Run: headless pygame with SDL's dummy video driver; simulated clock (each Clock.tick advances the game by its frame time, no real sleeping); random seed 0; keys injected as events and as key.get_pressed() state; no mouse input.
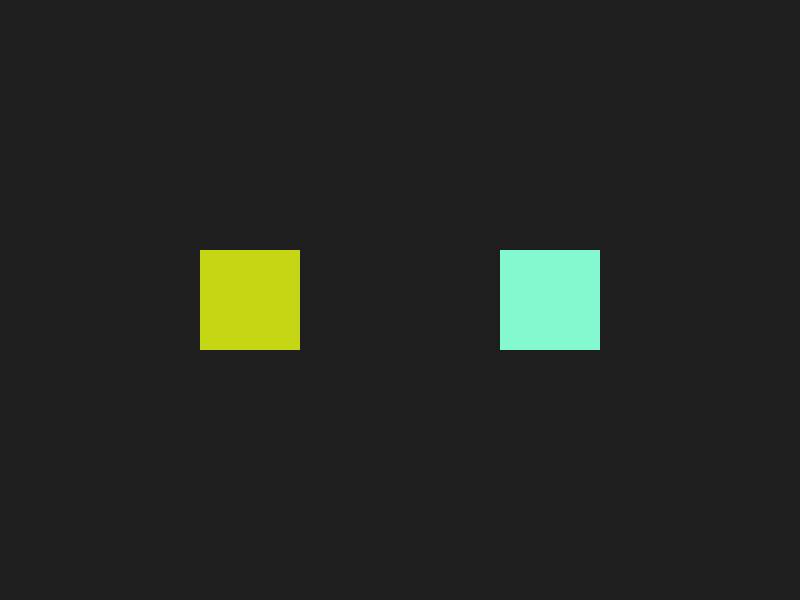
Frame 1 of 4 · flips 1–60 · no input
Frame 2 of 4 · flips 61–180 · tapped SPACE, RETURN · held RIGHT (→), D · screen unchanged from frame 1, image omitted
Frame 3 of 4 · flips 181–300 · held DOWN (↓), S · screen unchanged from frame 2, image omitted
Frame 4 of 4 · flips 301–420 · held LEFT (←), A, UP (↑), W · screen unchanged from frame 3, image omitted

The pygame program that drew these frames:

import pygame
import random

pygame.init()

SCREEN_WIDTH = 800
SCREEN_HEIGHT = 600
screen = pygame.display.set_mode((SCREEN_WIDTH, SCREEN_HEIGHT))
pygame.display.set_caption("Add Custom Event - Sprite Lab")

CHANGE_COLOR_EVENT = pygame.USEREVENT + 1

pygame.time.set_timer(CHANGE_COLOR_EVENT, 2000)

class CustomSprite(pygame.sprite.Sprite):
    def __init__(self, x, y, width, height):
        super().__init__()
        self.image = pygame.Surface([width, height])
        self.color = self.get_random_color()
        self.image.fill(self.color)
        
        self.rect = self.image.get_rect()
        self.rect.x = x
        self.rect.y = y

    def get_random_color(self):
        """Generates a random RGB color."""
        return (random.randint(0, 255), random.randint(0, 255), random.randint(0, 255))

    def change_color(self):
        """Updates the sprite with a new random color."""
        self.color = self.get_random_color()
        self.image.fill(self.color)

sprite1 = CustomSprite(200, 250, 100, 100)
sprite2 = CustomSprite(500, 250, 100, 100)

all_sprites = pygame.sprite.Group()
all_sprites.add(sprite1)
all_sprites.add(sprite2)

running = True
clock = pygame.time.Clock()

while running:
    for event in pygame.event.get():
        if event.type == pygame.QUIT:
            running = False
            
        elif event.type == CHANGE_COLOR_EVENT:
            for sprite in all_sprites:
                sprite.change_color()

    screen.fill((30, 30, 30))
    
    all_sprites.draw(screen)
    
    # Refresh display
    pygame.display.flip()
    
    clock.tick(60)

pygame.quit()
